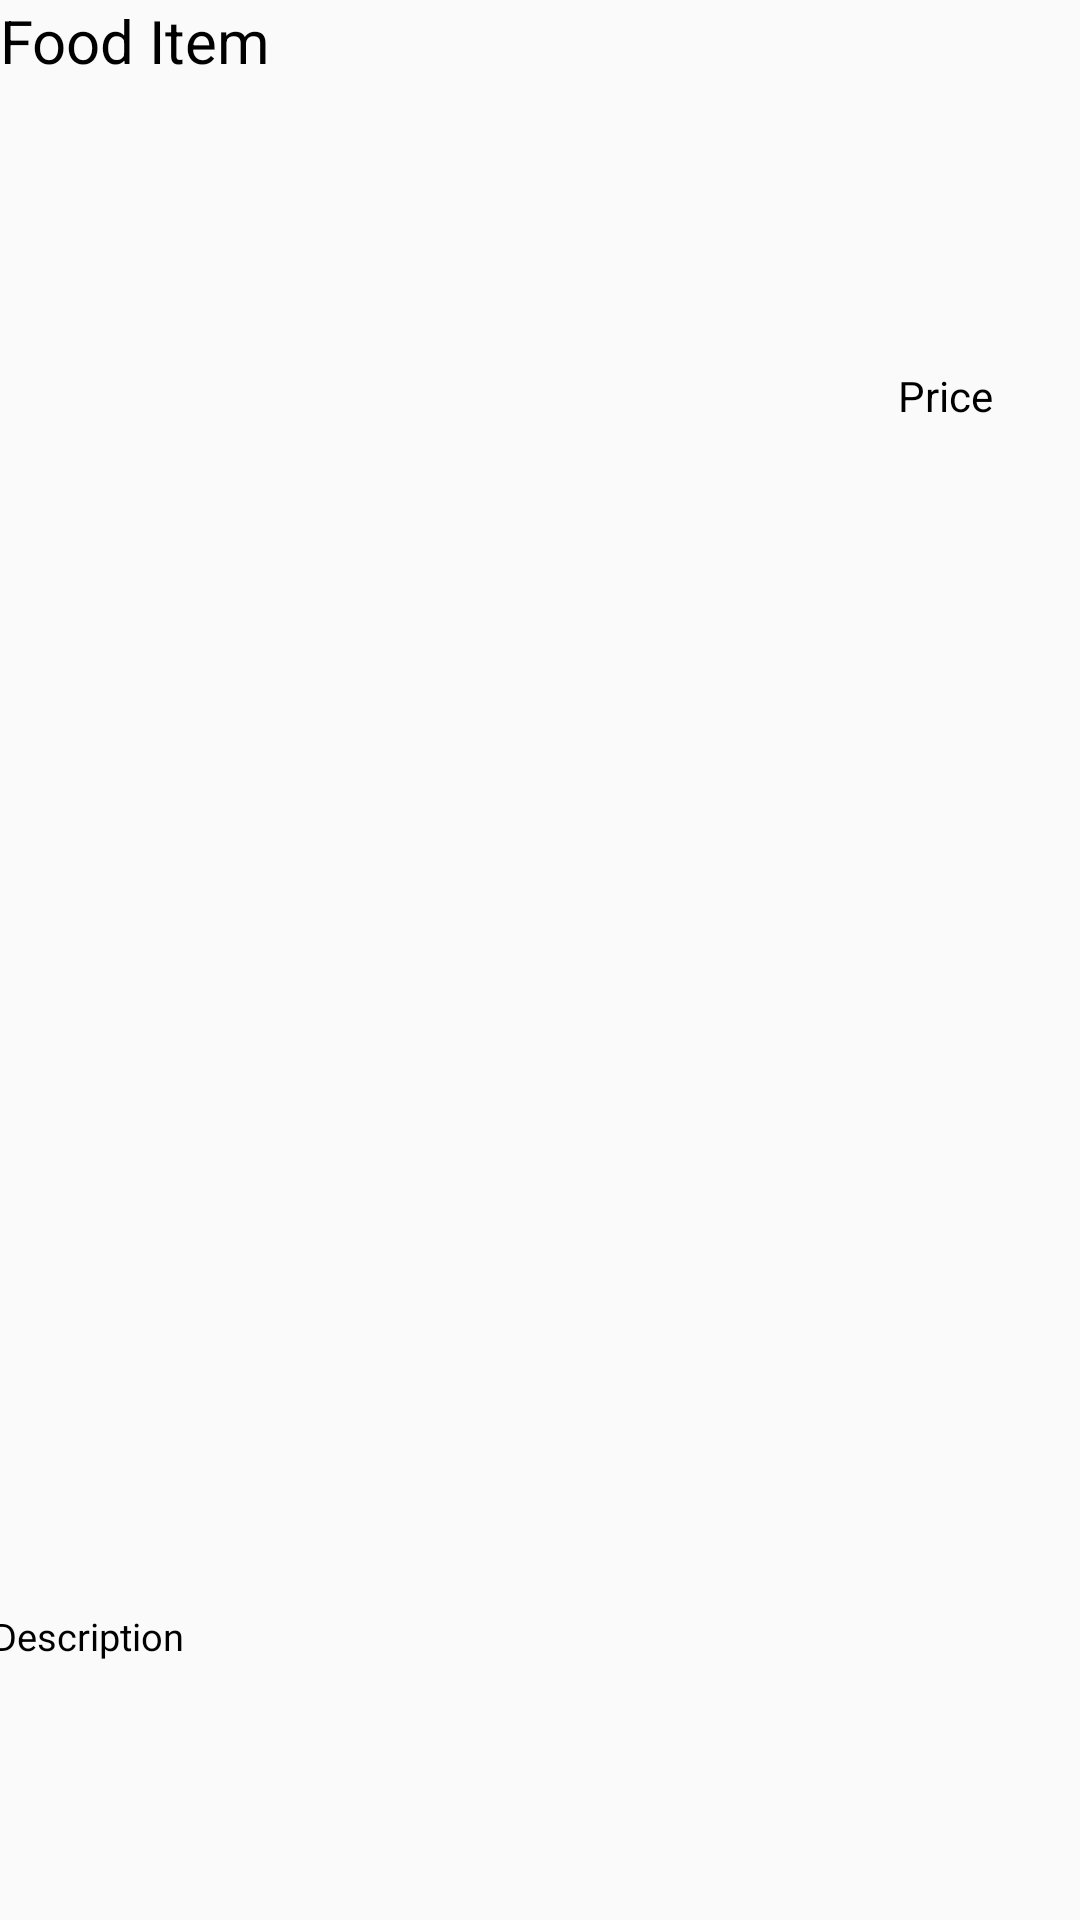

Reconstruct the res/layout file that produces this screen, plus the resources it refers to.
<!-- AndroidManifest.xml: application theme Theme.MAD_cafe -->
<!-- res/layout/row.xml -->
<?xml version="1.0" encoding="utf-8"?>
<androidx.constraintlayout.widget.ConstraintLayout xmlns:android="http://schemas.android.com/apk/res/android"
    xmlns:app="http://schemas.android.com/apk/res-auto"
    xmlns:tools="http://schemas.android.com/tools"
    android:layout_width="match_parent"
    android:layout_height="@dimen/rowHeight">

    <TextView
        android:id="@+id/foodName"
        android:layout_width="277dp"
        android:layout_height="33dp"
        android:layout_margin="@dimen/myMarginTopBottom"
        android:layout_weight="1"
        android:text="Food Item"
        android:textColor="@color/primaryTextColor"
        android:textSize="20sp"
        app:layout_constraintStart_toStartOf="parent"
        app:layout_constraintTop_toTopOf="parent" />

    <TextView
        android:id="@+id/foodDescription"
        android:layout_width="372dp"
        android:layout_height="53dp"
        android:text="Description"
        android:textColor="@color/primaryTextColor"
        android:textSize="12.5dp"
        app:layout_constraintBottom_toBottomOf="parent"
        app:layout_constraintEnd_toEndOf="parent"
        app:layout_constraintHorizontal_bias="0.256"
        app:layout_constraintStart_toStartOf="parent"
        app:layout_constraintTop_toTopOf="parent"
        app:layout_constraintVertical_bias="0.914" />

    <TextView
        android:id="@+id/foodCost"
        android:layout_width="wrap_content"
        android:layout_height="wrap_content"
        android:text="Price"
        android:textColor="@color/primaryTextColor"
        app:layout_constraintBottom_toBottomOf="parent"
        app:layout_constraintEnd_toEndOf="parent"
        app:layout_constraintHorizontal_bias="0.912"
        app:layout_constraintStart_toStartOf="parent"
        app:layout_constraintTop_toTopOf="parent"
        app:layout_constraintVertical_bias="0.197" />


</androidx.constraintlayout.widget.ConstraintLayout>
<!-- resources referenced by this layout -->
<resources>
  <color name="primaryTextColor">#000000</color>
  <dimen name="rowHeight">100dp</dimen>
  <style name="Theme.MAD_cafe" parent="Theme.AppCompat.DayNight.DarkActionBar">
          
          <item name="colorPrimary">@color/purple_500</item>
          <item name="colorPrimaryVariant">@color/purple_700</item>
          <item name="colorOnPrimary">@color/white</item>
          
          <item name="colorSecondary">@color/teal_200</item>
          <item name="colorSecondaryVariant">@color/teal_700</item>
          <item name="colorOnSecondary">@color/black</item>
          
          <item name="android:statusBarColor" tools:targetApi="l">?attr/colorPrimaryVariant</item>
          
      </style>
  <color name="purple_500">#FF6200EE</color>
  <color name="purple_700">#FF3700B3</color>
  <color name="white">#FFFFFFFF</color>
  <color name="teal_200">#FF03DAC5</color>
  <color name="teal_700">#FF018786</color>
  <color name="black">#FF000000</color>
</resources>
